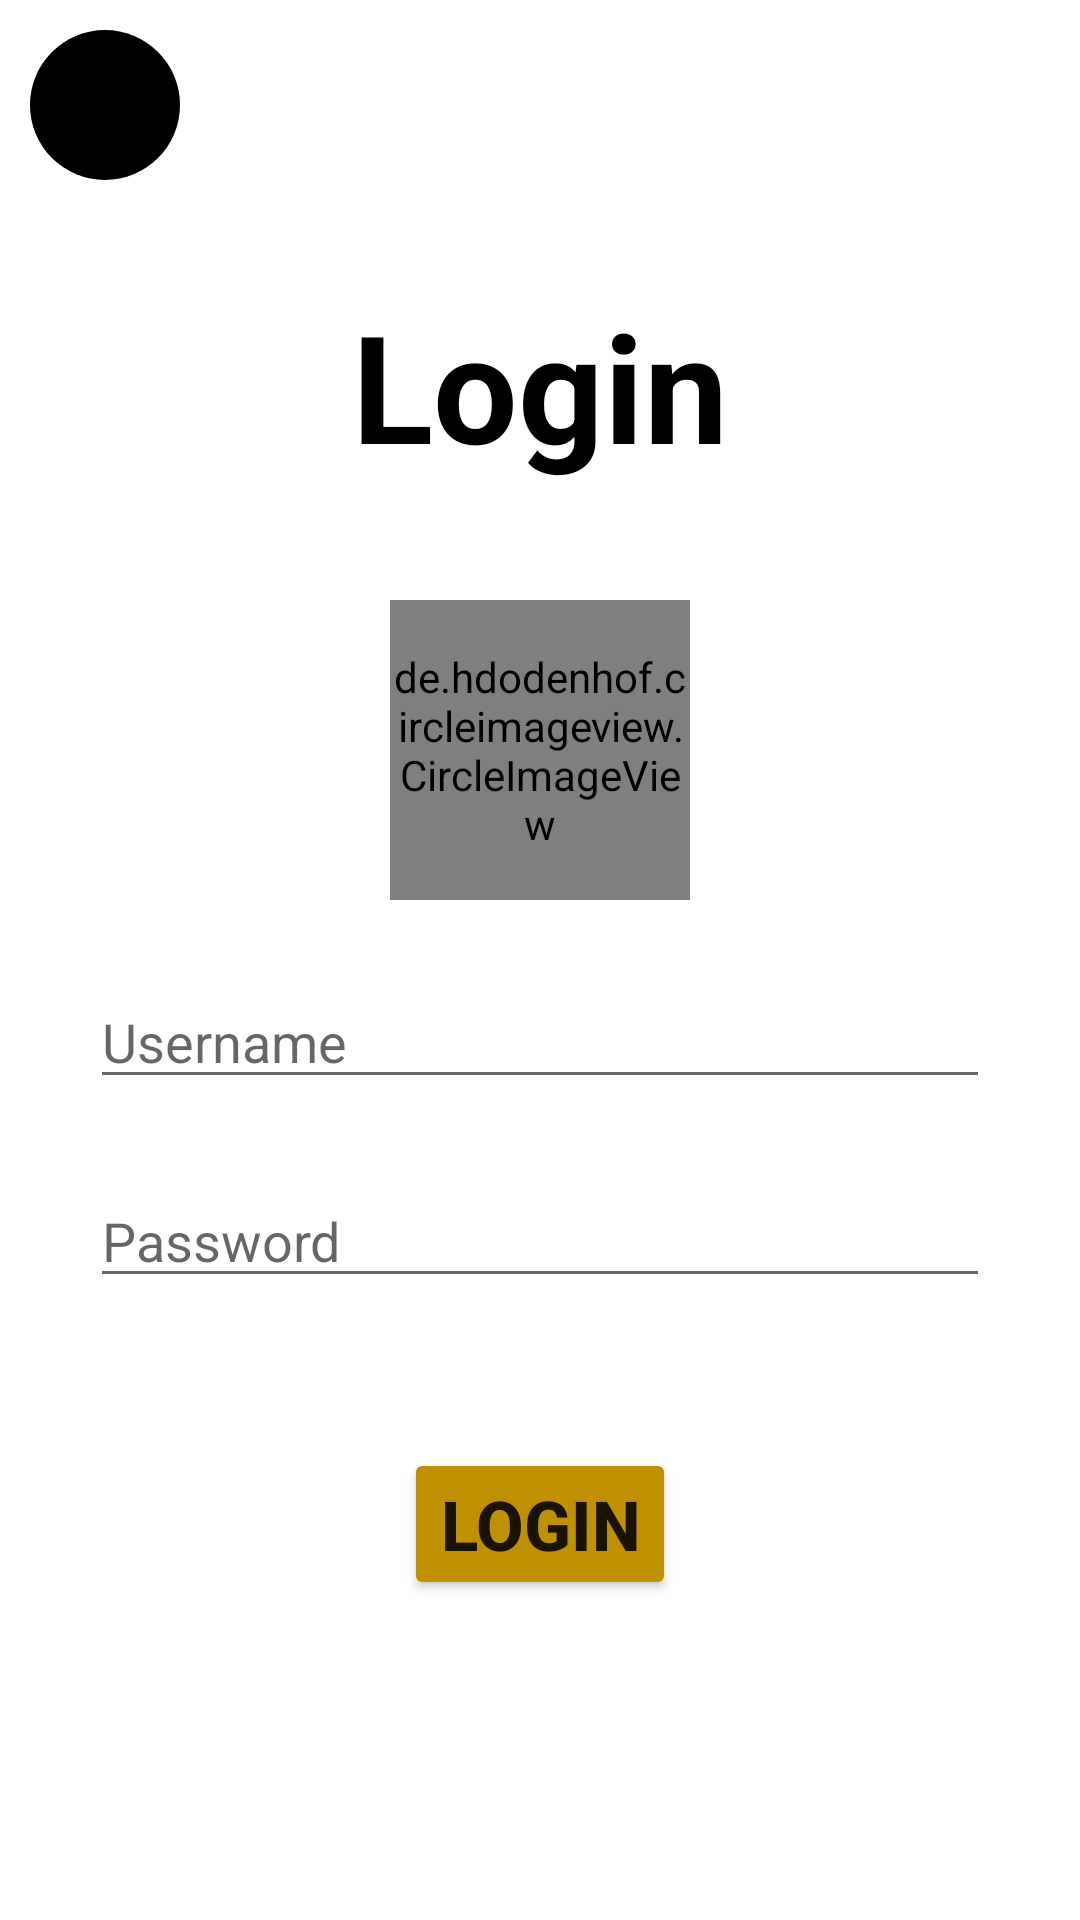

The Android layout XML behind this screen, and the referenced resources:
<!-- AndroidManifest.xml: application theme Theme.SisonkeQuiz -->
<!-- res/layout/activity_login_screen.xml -->
<?xml version="1.0" encoding="utf-8"?>
<RelativeLayout xmlns:android="http://schemas.android.com/apk/res/android"
    xmlns:app="http://schemas.android.com/apk/res-auto"
    xmlns:tools="http://schemas.android.com/tools"
    android:layout_width="match_parent"
    android:layout_height="match_parent"
    tools:context=".LoginScreen">

    <ImageButton
        android:layout_width="wrap_content"
        android:layout_height="wrap_content"
        android:id="@+id/lgBack"
        android:layout_margin="10dp"
        android:clickable="true"
        android:src="@drawable/arrow"
        android:background="@drawable/button_round"
        android:textSize="50dp"/>

    <TextView
        android:layout_width="wrap_content"
        android:layout_height="wrap_content"
        android:layout_marginTop="25dp"
        android:layout_below="@id/lgBack"
        android:layout_centerHorizontal="true"
        android:text="Login"
        android:textColor="@color/black"
        android:textStyle="bold"
        android:textSize="50dp"/>


    <de.hdodenhof.circleimageview.CircleImageView
        android:layout_width="100dp"
        android:layout_height="100dp"
        android:layout_marginTop="200dp"
        android:layout_centerHorizontal="true"
        android:id="@+id/logPicture"
        android:background="@drawable/profile_button"
        android:src="@drawable/profile"/>

    <EditText
        android:layout_width="300dp"
        android:layout_height="wrap_content"
        android:layout_centerHorizontal="true"
        android:layout_marginTop="25dp"
        android:id="@+id/edEmail"
        android:hint="Username"
        android:layout_below="@+id/logPicture"
        />
    <EditText
        android:layout_width="300dp"
        android:layout_height="wrap_content"
        android:layout_centerHorizontal="true"
        android:layout_marginTop="25dp"
        android:id="@+id/edPassword"
        android:hint="Password"
        android:layout_below="@+id/edEmail"
        />
    <Button
        android:layout_width="wrap_content"
        android:layout_height="wrap_content"
        android:layout_marginTop="50dp"
        android:id="@+id/btLogin"
        android:text="LOGIN"
        android:textSize="23dp"
        android:textStyle="bold"
        android:backgroundTint="@color/sisonkebrown"
        android:layout_below="@+id/edPassword"
        android:layout_centerHorizontal="true"
        />

    

</RelativeLayout>
<!-- resources referenced by this layout -->
<resources>
  <color name="black">#FF000000</color>
  <color name="sisonkebrown">#BF9000</color>
  <!-- drawable button_round (drawable) -->
  <?xml version="1.0" encoding="utf-8"?>
  <shape xmlns:android="http://schemas.android.com/apk/res/android">
      <solid android:color="@color/black"/>
      <corners android:radius="300dp"/>
      <size android:width="50dp"
          android:height="50dp"/>
  </shape>
  <!-- drawable profile_button (drawable) -->
  <?xml version="1.0" encoding="utf-8"?>
  <shape xmlns:android="http://schemas.android.com/apk/res/android">
      <solid android:color="@color/snavy"/>
      <corners android:radius="300dp"/>
      <size android:width="50dp"
          android:height="50dp"/>
  </shape>
  <style name="Theme.SisonkeQuiz" parent="Theme.MaterialComponents.DayNight.NoActionBar">
          
          <item name="colorPrimary">@color/purple_500</item>
          <item name="colorPrimaryVariant">@color/purple_700</item>
          <item name="colorOnPrimary">@color/white</item>
          
          <item name="colorSecondary">@color/teal_200</item>
          <item name="colorSecondaryVariant">@color/teal_700</item>
          <item name="colorOnSecondary">@color/black</item>
          
          <item name="android:statusBarColor" tools:targetApi="l">?attr/colorPrimaryVariant</item>
          
      </style>
  <color name="snavy">#577182</color>
  <color name="purple_500">#FF6200EE</color>
  <color name="purple_700">#FF3700B3</color>
  <color name="white">#FFFFFFFF</color>
  <color name="teal_200">#FF03DAC5</color>
  <color name="teal_700">#FF018786</color>
</resources>
